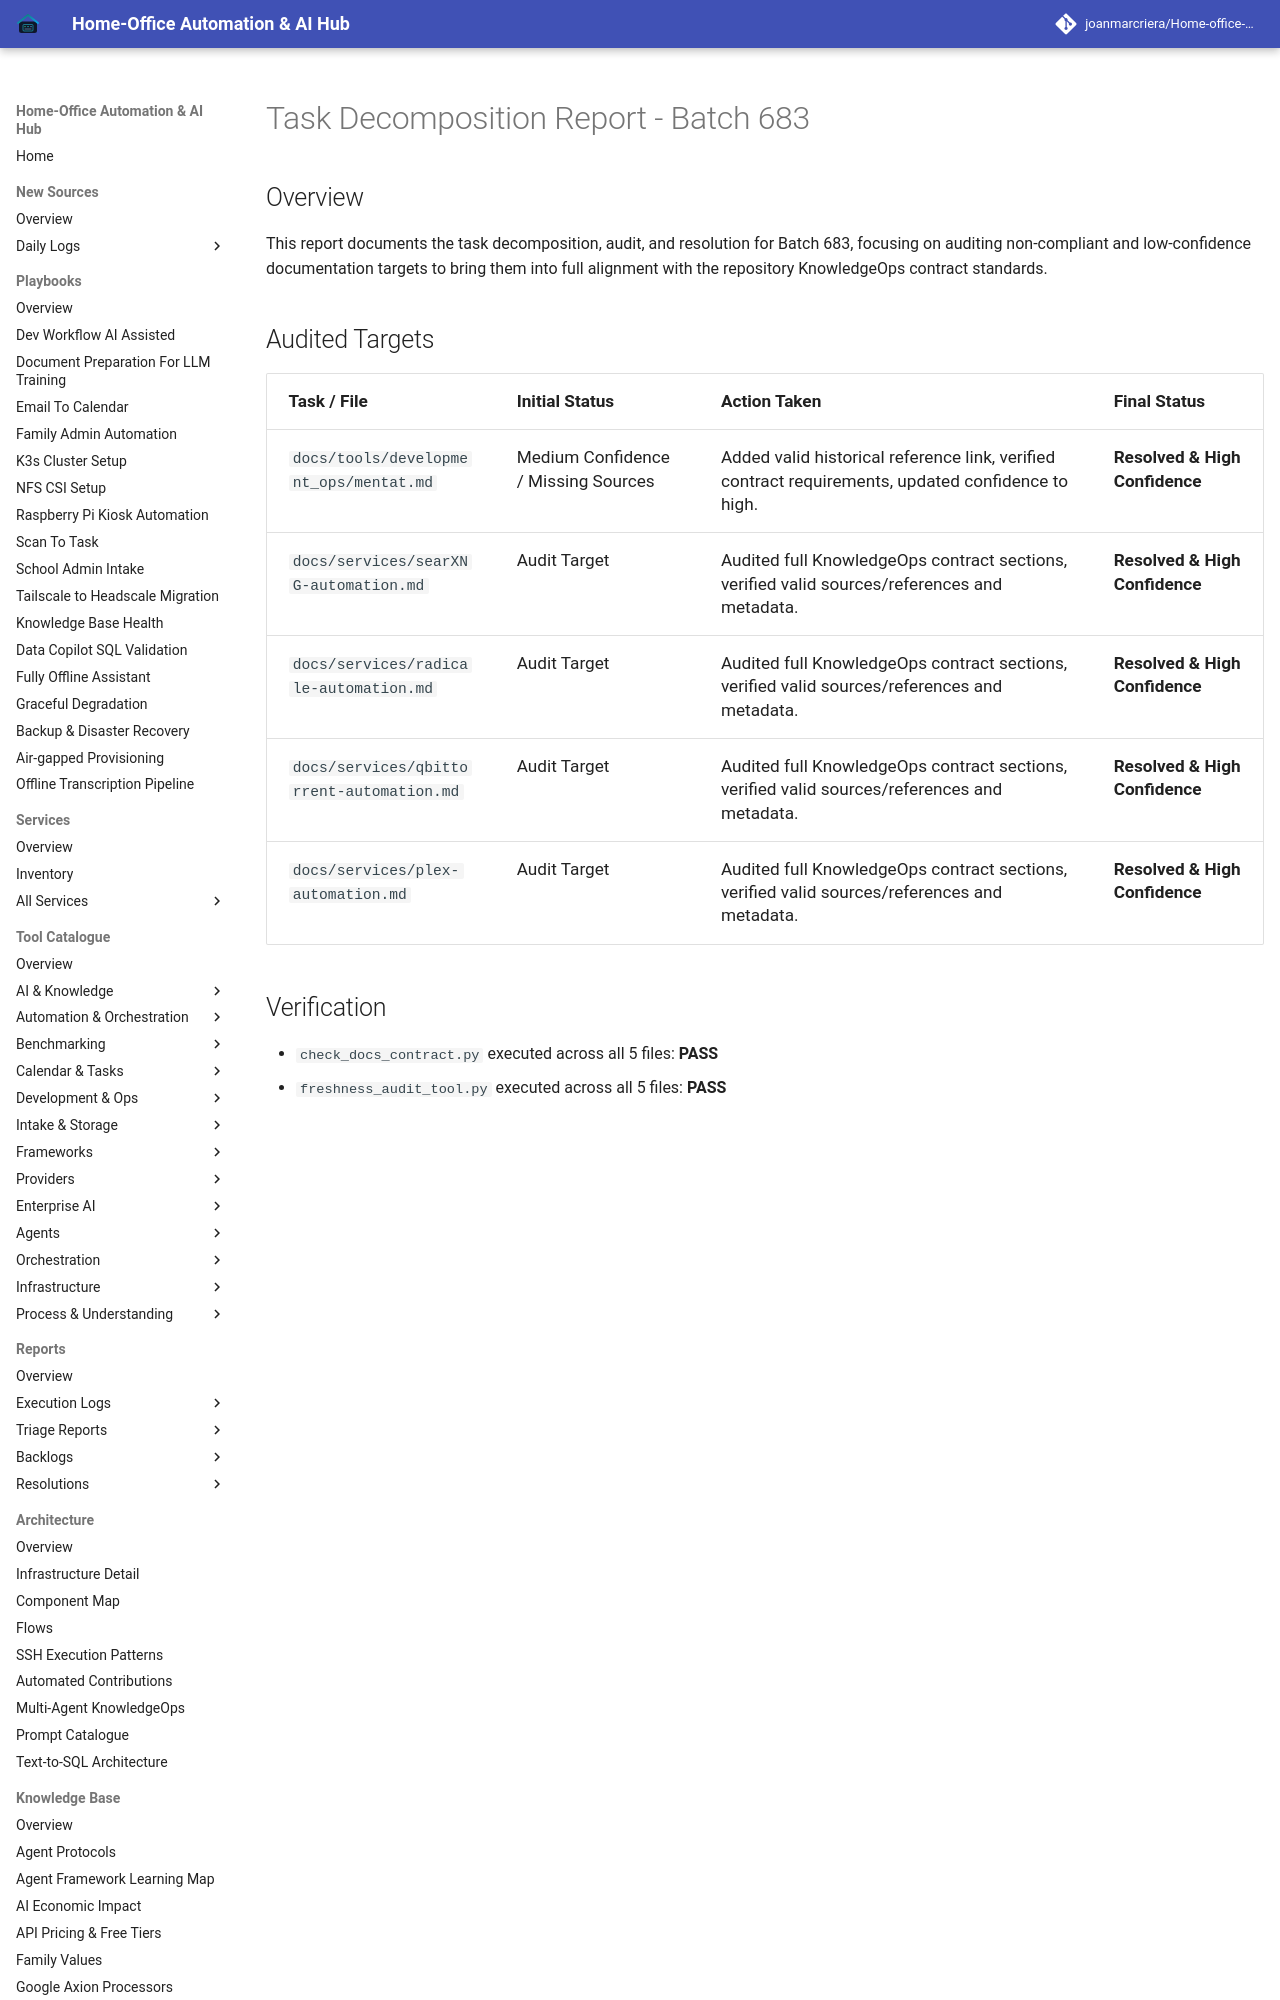

repository: joanmarcriera/Home-office-automations · page: reports/task-decomposition-batch-683/index.html · generator: mkdocs

# Task Decomposition Report - Batch 683

## Overview
This report documents the task decomposition, audit, and resolution for Batch 683, focusing on auditing non-compliant and low-confidence documentation targets to bring them into full alignment with the repository KnowledgeOps contract standards.
